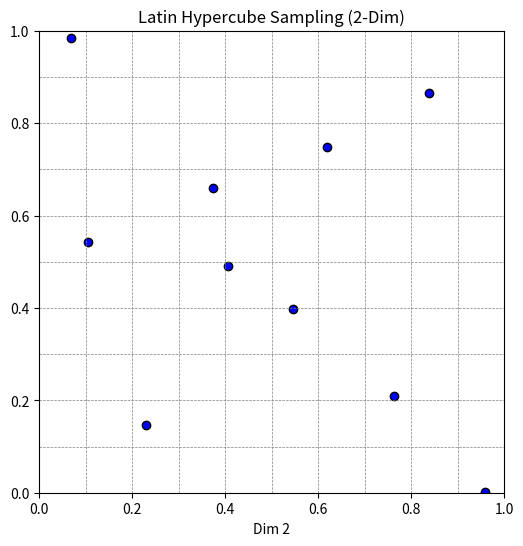

Source code (Python):
#!/usr/bin/env python

import numpy as np
import matplotlib.pyplot as plt


def latin_hypercube_sampling(n_samples, n_dim):
    """
    Latin Hypercube Samplingを実施する関数

    Parameters:
        n_samples (int): サンプル数
        n_dim (int): 次元数

    Returns:
        samples (numpy.ndarray): (n_samples x n_dim)のサンプル行列

    Explanations:
        各次元の値域を同じ大きさの区間に分割し、各区間から1点ずつ
        サンプリングする。サンプル数をNとすると、各次元の値域[0, 1]
        を以下の様にN個の区間に分割する
        [0, 1/N), [1/N, 2/N), cdots, [(N-1)/N, 1)
        次に、各次元について以下の手順を実施する
        1. ランダムな順列を生成
            各次元jに対して、1からNまでの整数のランダムな順列pi_jを
            生成する。これにより、各区間が1度だけ利用されるように
            割り当てが行われる
        2. 各区間内でのランダムサンプリング
            各サンプルiに対して、次元jの値は、ランダムなオフセットを
            持ってその区間内から選ばれる。すなわち、サンプルiの次元j
            に対する値x_{ij}は、以下の様に計算される
            x_{ij} = frac{pi_{j}(i) - qsi_{ij}}{N} 但し、qsi_{ij} ~ uniform(0, 1)
            ここで、pi_j(i)は次元jにおけるi番目の順列の値
            qsi_{ij}は区間内のランダムなオフセット(0~1の一様乱数)
    """

    samples = np.zeros((n_samples, n_dim))
    # 各次元毎に処理を行う
    for j in range(n_dim):
        # 1からn_samplesまでのランダムな順列を生成
        perm = np.random.permutation(n_samples)
        # 各区間内でランダムな値を加える
        samples[:, j] = (perm + np.random.uniform(size=n_samples)) / n_samples

    return samples


# サンプル数と次元数の設定
n_samples = 10  # 例として50点を生成
n_dim = 2  # 2次元の場合

# Latin Hypercube Samplingの実行
samples = latin_hypercube_sampling(n_samples, n_dim)
print("生成されたサンプル:")
print(samples)

# 生成されたサンプルをプロット
plt.figure(figsize=(6, 6))
plt.scatter(samples[:, 0], samples[:, 1], c="blue", edgecolors="k")
plt.title("Latin Hypercube Sampling (2-Dim)")
plt.xlabel("Dim 1")
plt.xlabel("Dim 2")
for i in range(1, n_samples):
    plt.axvline(x=i / n_samples, color="gray", linestyle="--", linewidth=0.5)
    plt.axhline(y=i / n_samples, color="gray", linestyle="--", linewidth=0.5)
plt.ylim(0, 1)
plt.xlim(0, 1)
plt.show()
